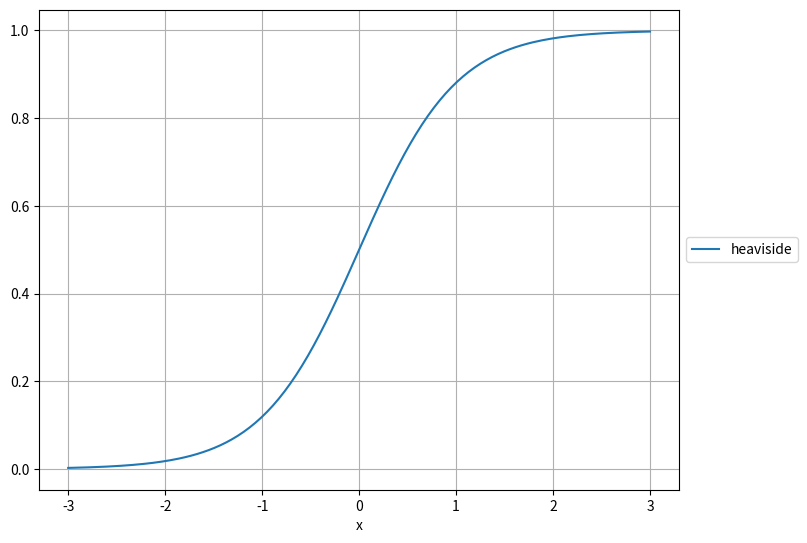
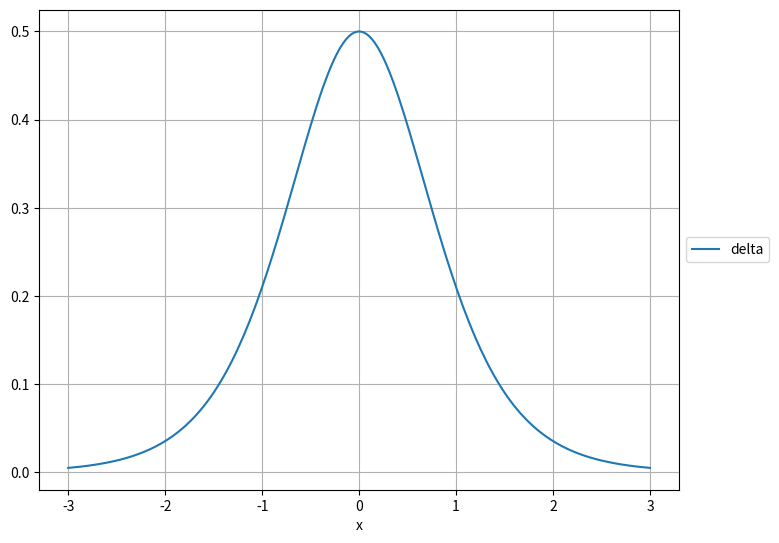
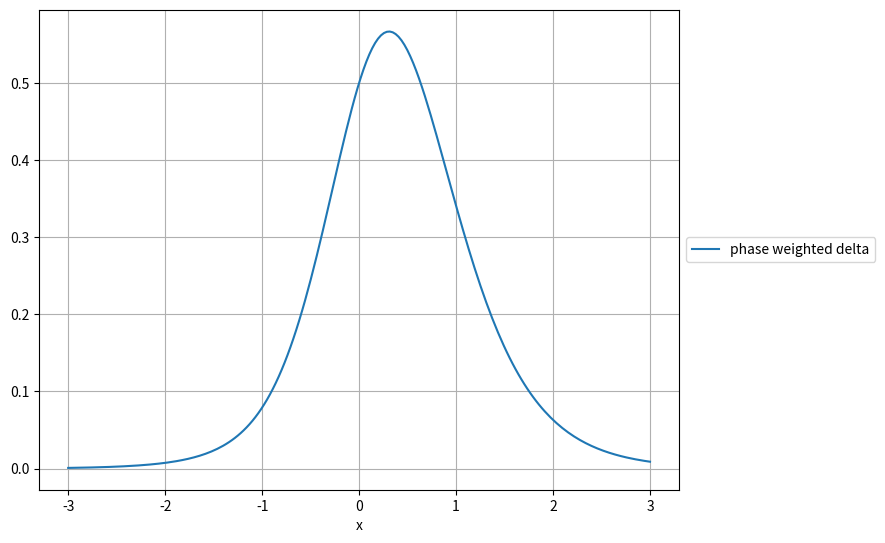
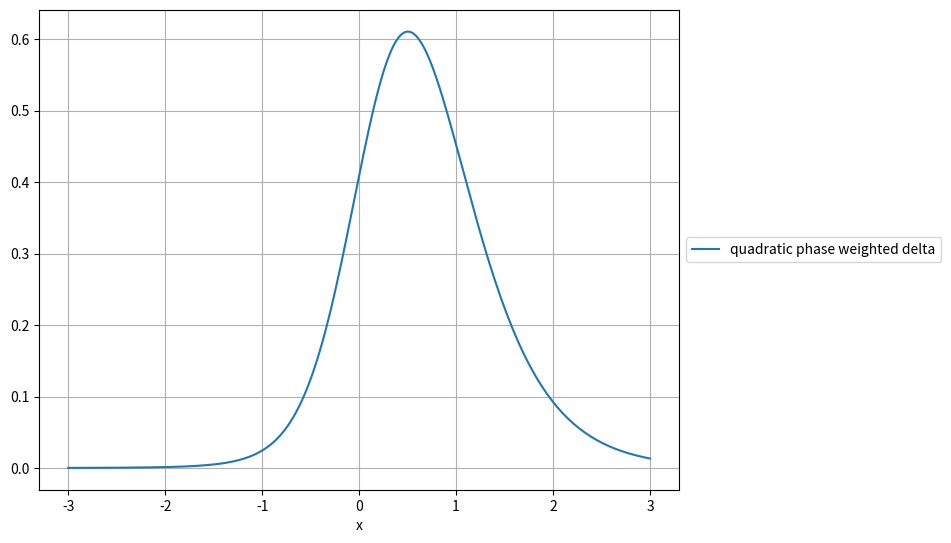
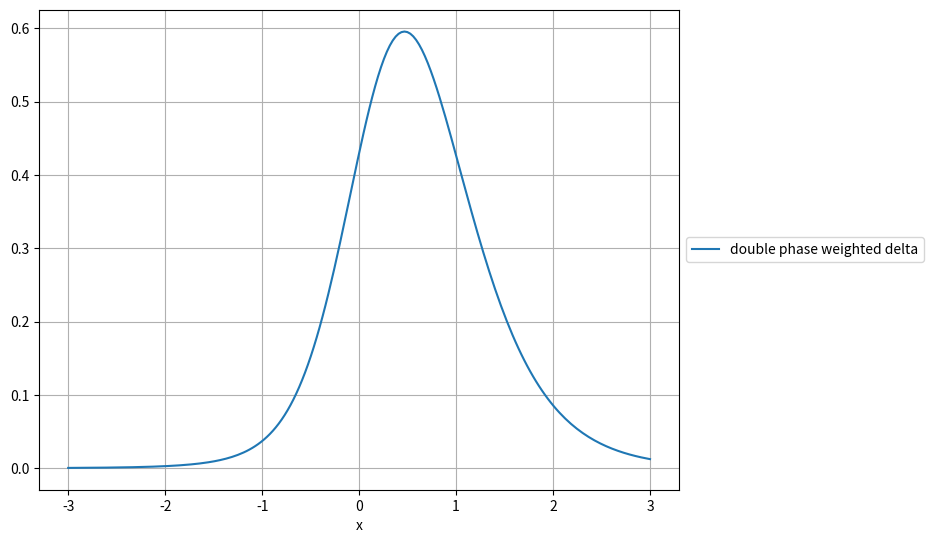
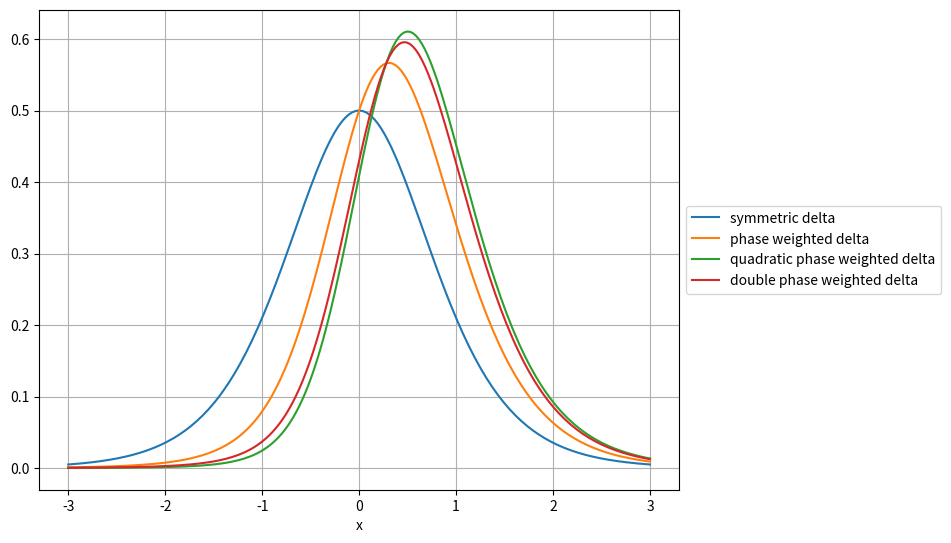

Write Python code to recreate these figures, in order.
import numpy as np
from matplotlib import pyplot as plt

def plot_fun(fun, label: str, axis = None):
    x_vec = np.linspace(-3, 3, 200)
    if axis is None:
        fig = plt.figure()
        axis = fig.add_axes([0,0,1,1])
    axis.plot(x_vec, fun(x_vec), label=label)
    axis.set_xlabel('x')
    axis.legend(loc='center left', bbox_to_anchor=(1, 0.5))
    plt.grid()

def integrate_fun(fun):
    x_vec = np.linspace(-10, 10, 10_000)
    return np.trapz(fun(x_vec), x_vec)

heaviside_fun = lambda x : 0.5 * (1 + np.tanh(x))

plot_fun(heaviside_fun, 'heaviside')

delta_fun = lambda x : 0.5 * (1 - np.tanh(x)**2);

plot_fun(delta_fun, 'delta')

print('delta integral = {:.3f}'.format(integrate_fun(delta_fun)))

w_g = 1
w_h = 10

weight_fun = lambda phi : w_g * (1 - phi) + w_h * phi
c_corr = 2 / (w_g + w_h)

phase_weighted_delta_fun = lambda x : delta_fun(x) * weight_fun(heaviside_fun(x)) * c_corr

plot_fun(phase_weighted_delta_fun, 'phase weighted delta')

print('phase weighted delta integral = {:.3f}'.format(integrate_fun(phase_weighted_delta_fun)))

c_corr_quad = 3 / (w_g**2 + w_g*w_h + w_h**2)

quad_phase_weighted_delta_fun = lambda x : delta_fun(x) * weight_fun(heaviside_fun(x))**2 * c_corr_quad

plot_fun(quad_phase_weighted_delta_fun, 'quadratic phase weighted delta')

print('quadratic phase weighted delta integral = {:.3f}'.format(integrate_fun(quad_phase_weighted_delta_fun)))

w_1g = 1
w_1h = 10
w_2g = 5
w_2h = 20

weight_fun_1 = lambda phi : w_1g * (1 - phi) + w_1h * phi
weight_fun_2 = lambda phi : w_2g * (1 - phi) + w_2h * phi
c_corr_double = 6 / (2*w_1g*w_2g + w_1g*w_2h + w_1h*w_2g + 2*w_1h*w_2h)

double_phase_weighted_delta_fun = lambda x : delta_fun(x) * weight_fun_1(heaviside_fun(x)) * weight_fun_2(heaviside_fun(x)) * c_corr_double

plot_fun(double_phase_weighted_delta_fun, 'double phase weighted delta')

print('double phase weighted delta integral = {:.3f}'.format(integrate_fun(double_phase_weighted_delta_fun)))

fig = plt.figure()
ax = fig.add_axes([0,0,1,1])

plot_fun(delta_fun, 'symmetric delta', axis = ax)
plot_fun(phase_weighted_delta_fun, 'phase weighted delta', axis = ax)
plot_fun(quad_phase_weighted_delta_fun, 'quadratic phase weighted delta', axis = ax)
plot_fun(double_phase_weighted_delta_fun, 'double phase weighted delta', axis = ax)

plt.grid()
